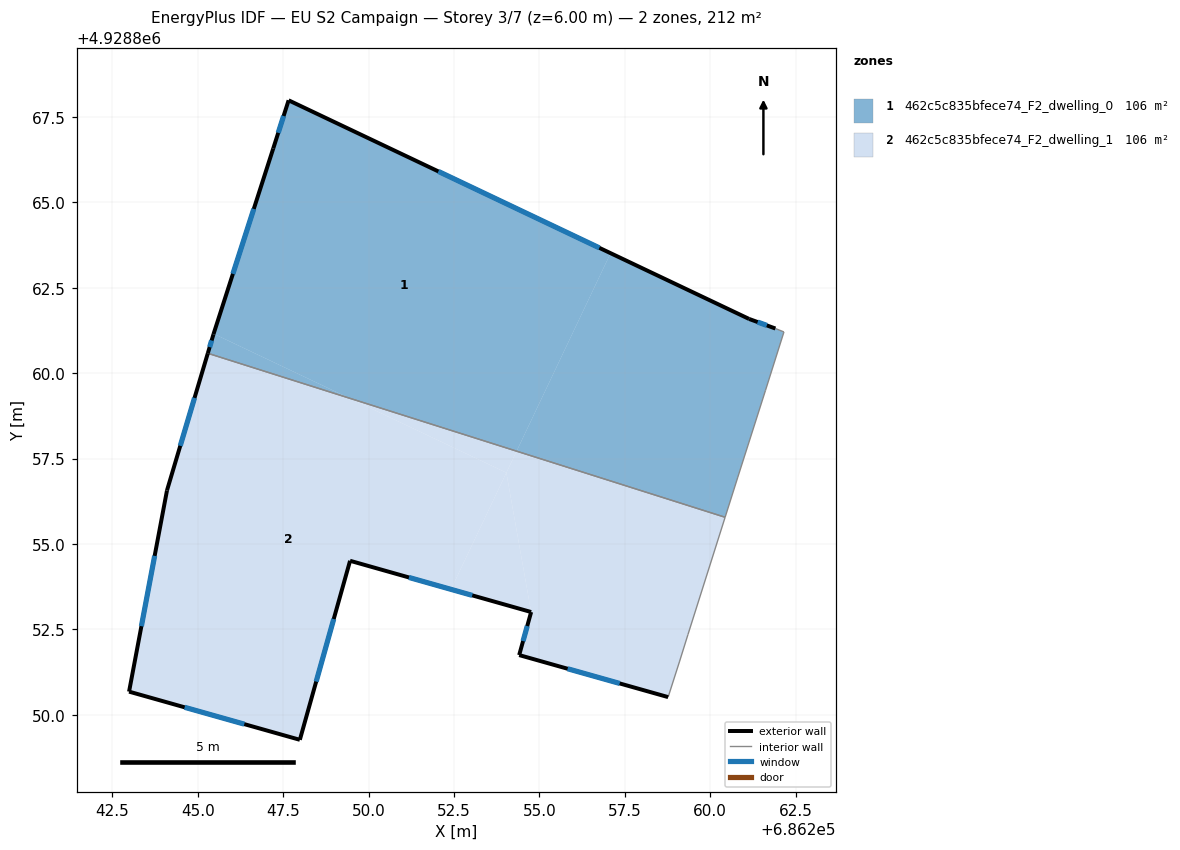
=== STOREY PLAN SPEC (per zone: floor XY polygon, exterior-wall plan segments, windows/doors) ===
zone 1: 462c5c835bfece74_F2_dwelling_0  (106.2 m²)
  floor: (686254.33, 4928857.72) (686257.08, 4928863.51) (686247.66, 4928867.99) (686247.21, 4928866.58) (686245.47, 4928861.15) (686249.44, 4928859.27)
  floor: (686249.44, 4928859.27) (686245.47, 4928861.15) (686245.46, 4928861.14) (686245.29, 4928860.58)
  floor: (686260.44, 4928855.78) (686260.81, 4928856.96) (686261.62, 4928859.50) (686262.16, 4928861.21) (686261.91, 4928861.31) (686261.14, 4928861.59) (686257.08, 4928863.51) (686254.33, 4928857.72)
  exterior wall: (686247.66, 4928867.99) – (686261.14, 4928861.59)  [14.9 m]
    window: (686252.04, 4928865.91) – (686256.76, 4928863.67)  [5.5 m²]
  exterior wall: (686261.14, 4928861.59) – (686261.91, 4928861.31)  [0.8 m]
    window: (686261.39, 4928861.50) – (686261.66, 4928861.40)  [0.3 m²]
  exterior wall: (686245.30, 4928860.58) – (686245.46, 4928861.14)  [0.6 m]
    window: (686245.35, 4928860.76) – (686245.41, 4928860.96)  [0.2 m²]
  exterior wall: (686245.46, 4928861.14) – (686247.21, 4928866.58)  [5.7 m]
    window: (686246.03, 4928862.91) – (686246.64, 4928864.81)  [2.1 m²]
  exterior wall: (686247.21, 4928866.58) – (686247.66, 4928867.99)  [1.5 m]
    window: (686247.36, 4928867.04) – (686247.51, 4928867.53)  [0.5 m²]
  interior walls: 5
zone 2: 462c5c835bfece74_F2_dwelling_1  (106.2 m²)
  floor: (686254.03, 4928857.09) (686254.33, 4928857.72) (686249.44, 4928859.27)
  floor: (686252.41, 4928853.67) (686254.03, 4928857.09) (686249.44, 4928859.27) (686245.30, 4928860.58) (686244.10, 4928856.57) (686242.99, 4928850.68) (686247.99, 4928849.27) (686249.46, 4928854.51)
  floor: (686258.77, 4928850.52) (686259.10, 4928851.55) (686259.35, 4928852.35) (686260.44, 4928855.78) (686254.33, 4928857.72) (686254.03, 4928857.09) (686254.76, 4928853.01) (686254.41, 4928851.75)
  floor: (686254.76, 4928853.01) (686254.03, 4928857.09) (686252.41, 4928853.67)
  exterior wall: (686247.99, 4928849.27) – (686242.99, 4928850.68)  [5.2 m]
    window: (686246.36, 4928849.73) – (686244.62, 4928850.22)  [1.9 m²]
  exterior wall: (686242.99, 4928850.68) – (686244.10, 4928856.57)  [6.0 m]
    window: (686243.35, 4928852.59) – (686243.74, 4928854.65)  [2.2 m²]
  exterior wall: (686244.10, 4928856.57) – (686245.30, 4928860.58)  [4.2 m]
    window: (686244.49, 4928857.87) – (686244.91, 4928859.28)  [1.5 m²]
  exterior wall: (686258.77, 4928850.52) – (686254.41, 4928851.75)  [4.5 m]
    window: (686257.35, 4928850.92) – (686255.83, 4928851.35)  [1.7 m²]
  exterior wall: (686254.41, 4928851.75) – (686254.76, 4928853.01)  [1.3 m]
    window: (686254.52, 4928852.16) – (686254.65, 4928852.60)  [0.5 m²]
  exterior wall: (686254.76, 4928853.01) – (686249.46, 4928854.51)  [5.5 m]
    window: (686253.04, 4928853.50) – (686251.18, 4928854.02)  [2.0 m²]
  exterior wall: (686249.46, 4928854.51) – (686247.99, 4928849.27)  [5.4 m]
    window: (686248.98, 4928852.80) – (686248.47, 4928850.97)  [2.0 m²]
  interior walls: 4

=== DERIVED (storey summary) ===
Building: EU S2 Campaign
Storey: 3 of 7  (floor level z = 6.00 m)
Storey gross floor area: 212.5 m²
Zones on this storey: 2
  - 462c5c835bfece74_F2_dwelling_0: floor 106.2 m²; exterior wall 23.5 m (70.5 m²); 5 window(s) 8.6 m²; WWR 12.2%
  - 462c5c835bfece74_F2_dwelling_1: floor 106.2 m²; exterior wall 32.2 m (96.5 m²); 7 window(s) 11.8 m²; WWR 12.2%
Zone adjacency (shared interzone walls):
  - 462c5c835bfece74_F2_dwelling_0 ↔ 462c5c835bfece74_F2_dwelling_1